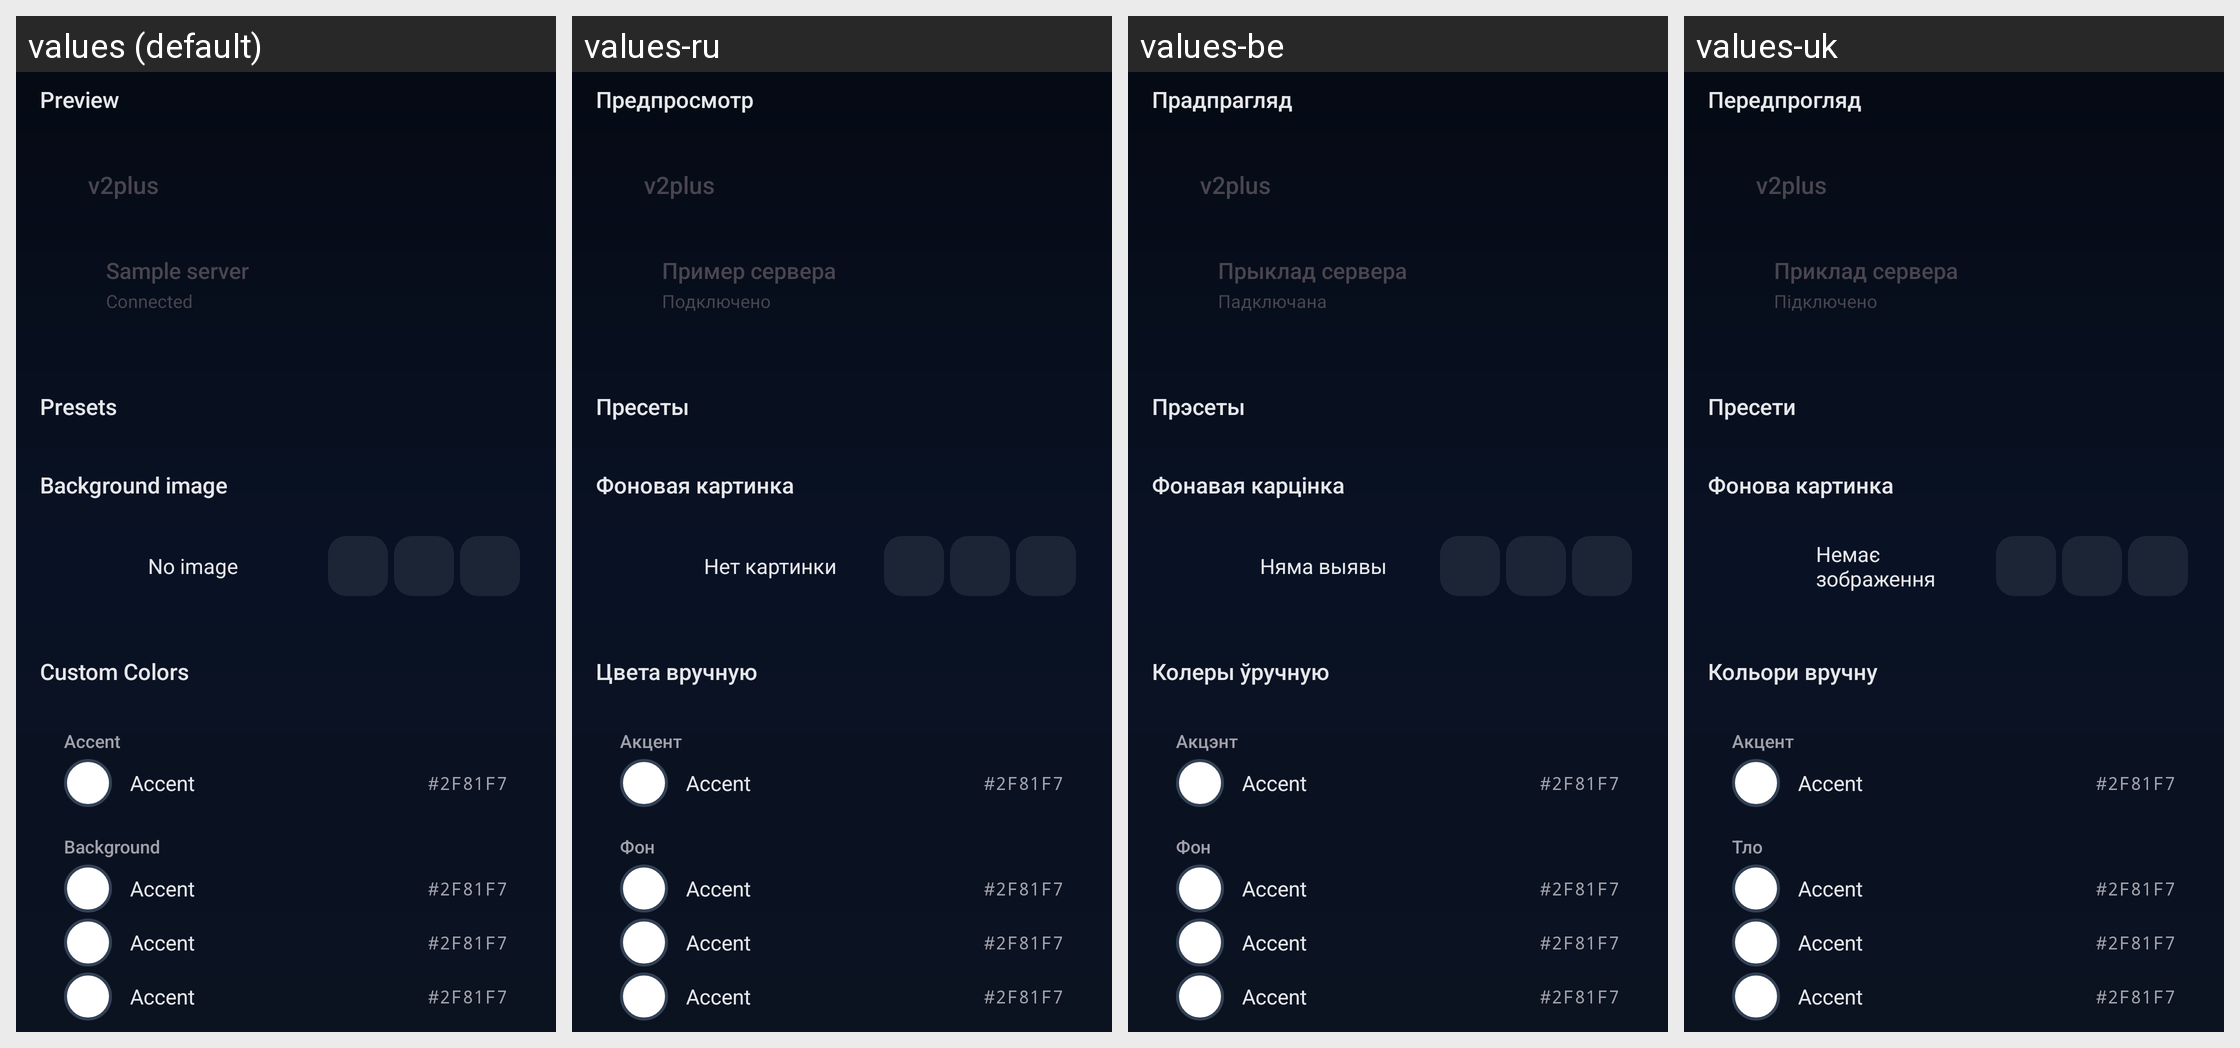

The same Android screen rendered under several of its app's locales, left to right. List the strings drawn on it with the default value and each locale's translation.
Android screen res/layout/activity_customization.xml rendered under 4 locales, left to right: values (default), values-ru, values-be, values-uk. Device: Nexus 5 (rendered at 1080×1920; each locale shown at half size, 540×960, under a caption strip naming it); theme AppThemeDayNight.NoActionBar.
Strings drawn on this screen, with the default value and each locale's value (text and hints the layout hard-codes, and strings that could not be matched under every locale, appear in the picture but are not listed):

cust_preview
  values: Preview
  values-ru: Предпросмотр
  values-be: Прадпрагляд
  values-uk: Передпрогляд

app_name
  values: v2plus
  values-ru: v2plus
  values-be: v2plus
  values-uk: v2plus

cust_preview_sample_title
  values: Sample server
  values-ru: Пример сервера
  values-be: Прыклад сервера
  values-uk: Приклад сервера

cust_preview_connected
  values: Connected
  values-ru: Подключено
  values-be: Падключана
  values-uk: Підключено

cust_presets
  values: Presets
  values-ru: Пресеты
  values-be: Прэсеты
  values-uk: Пресети

cust_bg_image
  values: Background image
  values-ru: Фоновая картинка
  values-be: Фонавая карцінка
  values-uk: Фонова картинка

cust_bg_none
  values: No image
  values-ru: Нет картинки
  values-be: Няма выявы
  values-uk: Немає зображення

cust_colors
  values: Custom Colors
  values-ru: Цвета вручную
  values-be: Колеры ўручную
  values-uk: Кольори вручну

cust_group_accent
  values: Accent
  values-ru: Акцент
  values-be: Акцэнт
  values-uk: Акцент

cust_group_background
  values: Background
  values-ru: Фон
  values-be: Фон
  values-uk: Тло
